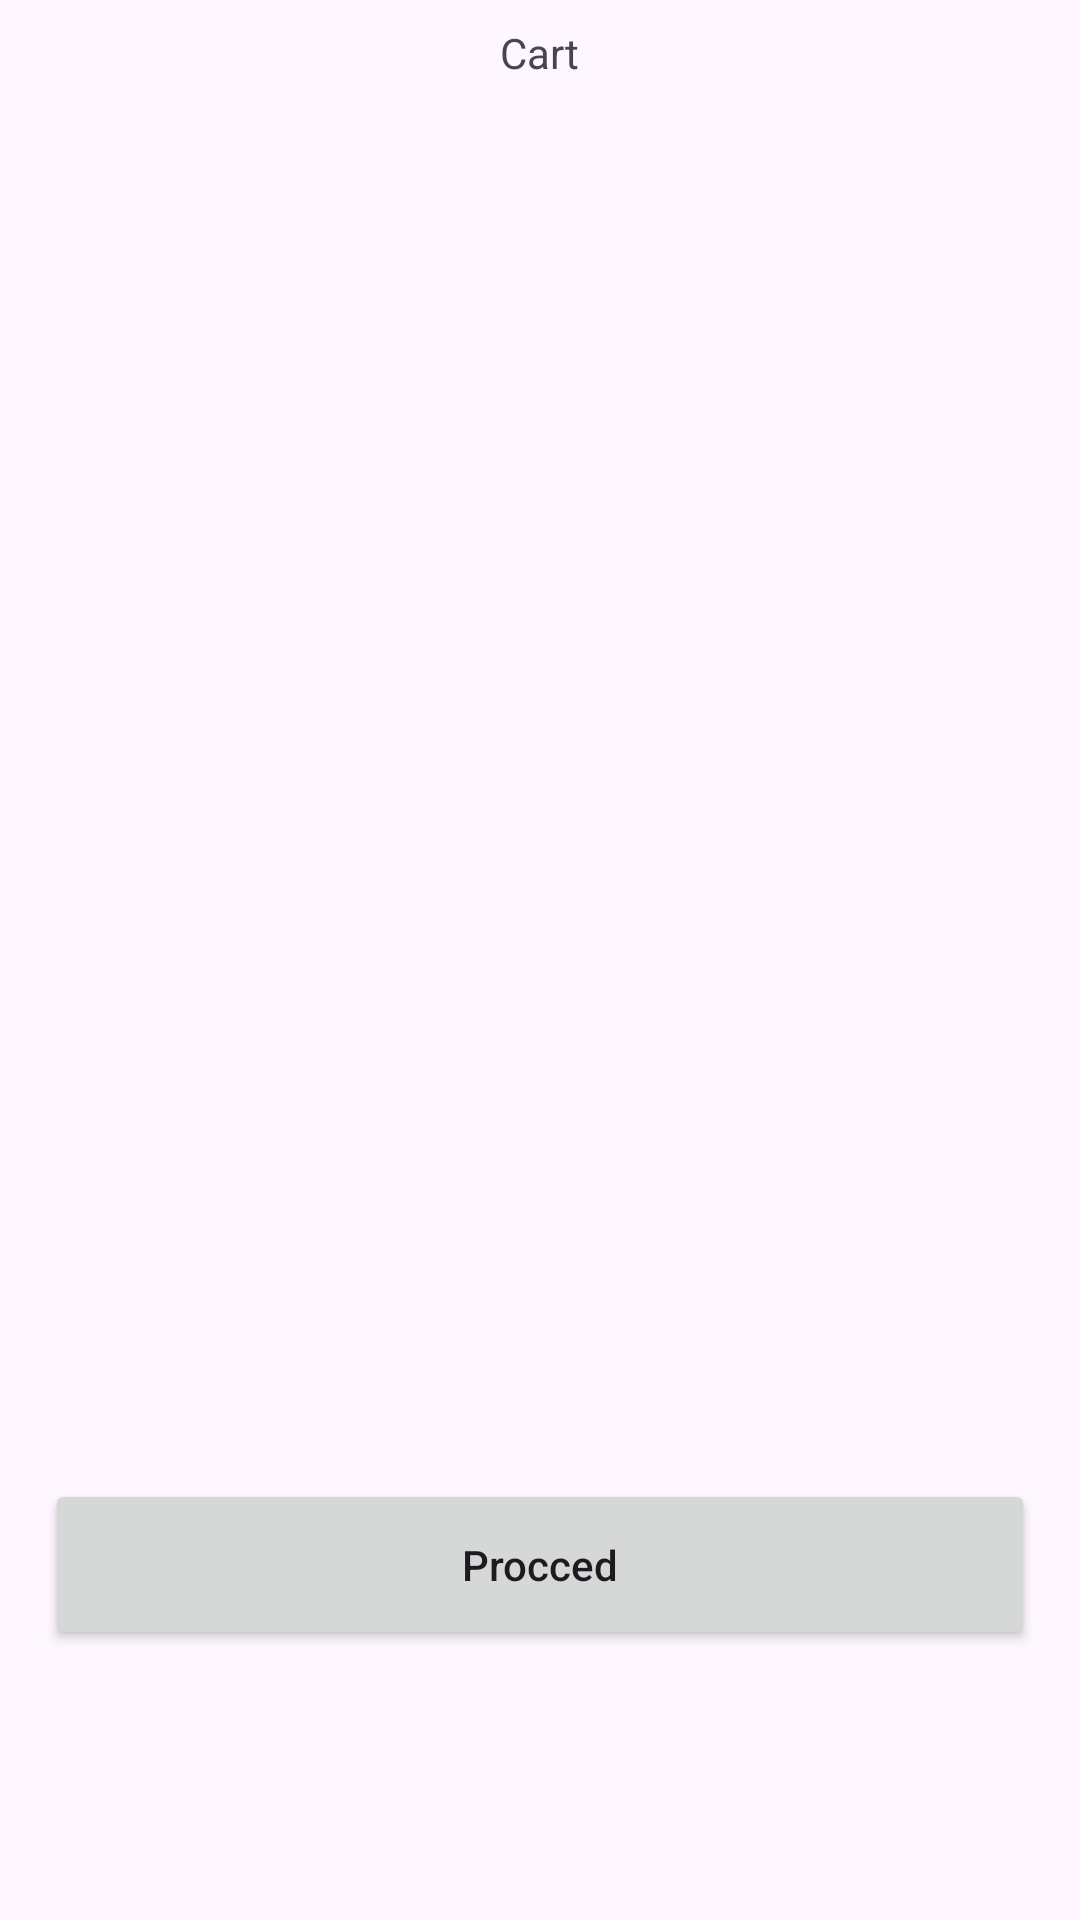

Here is an Android app screen rendered from its layout file. Give the layout XML and the strings, colors and styles it references.
<!-- AndroidManifest.xml: application theme Theme.Sportopia1 -->
<!-- res/layout/fragment_cart.xml -->
<?xml version="1.0" encoding="utf-8"?>
<androidx.constraintlayout.widget.ConstraintLayout xmlns:android="http://schemas.android.com/apk/res/android"
    xmlns:app="http://schemas.android.com/apk/res-auto"
    xmlns:tools="http://schemas.android.com/tools"
    android:layout_width="match_parent"
    android:layout_height="match_parent"
    tools:context=".fragment.CartFragment">


    <TextView
        android:id="@+id/textView6"
        android:layout_width="wrap_content"
        android:layout_height="wrap_content"
        android:layout_marginTop="8dp"
        android:text="Cart"
        app:layout_constraintEnd_toEndOf="parent"
        app:layout_constraintStart_toStartOf="parent"
        app:layout_constraintTop_toTopOf="parent" />

    <androidx.recyclerview.widget.RecyclerView
        android:id="@+id/cardRecyclerView"
        android:layout_width="0dp"
        android:layout_height="0dp"
        android:layout_marginTop="8dp"
        android:layout_marginBottom="16dp"
        app:layout_constraintBottom_toTopOf="@+id/proccedButton"
        app:layout_constraintEnd_toEndOf="parent"
        app:layout_constraintHorizontal_bias="0.0"
        app:layout_constraintStart_toStartOf="parent"
        app:layout_constraintTop_toBottomOf="@+id/textView6"
        app:layout_constraintVertical_bias="0.0" />

    <Button
        android:id="@+id/proccedButton"
        android:layout_width="330dp"
        android:layout_height="57dp"
        android:layout_marginBottom="90dp"
        android:text="Procced"
        android:textAllCaps="false"
        app:layout_constraintBottom_toBottomOf="parent"
        app:layout_constraintEnd_toEndOf="parent"
        app:layout_constraintStart_toStartOf="parent" />

</androidx.constraintlayout.widget.ConstraintLayout>
<!-- resources referenced by this layout -->
<resources>
  <style name="Theme.Sportopia1" parent="Base.Theme.Sportopia1" />
  <style name="Base.Theme.Sportopia1" parent="Theme.Material3.DayNight">
          
           <item name="colorPrimary">#03A9F4</item>
      </style>
</resources>
